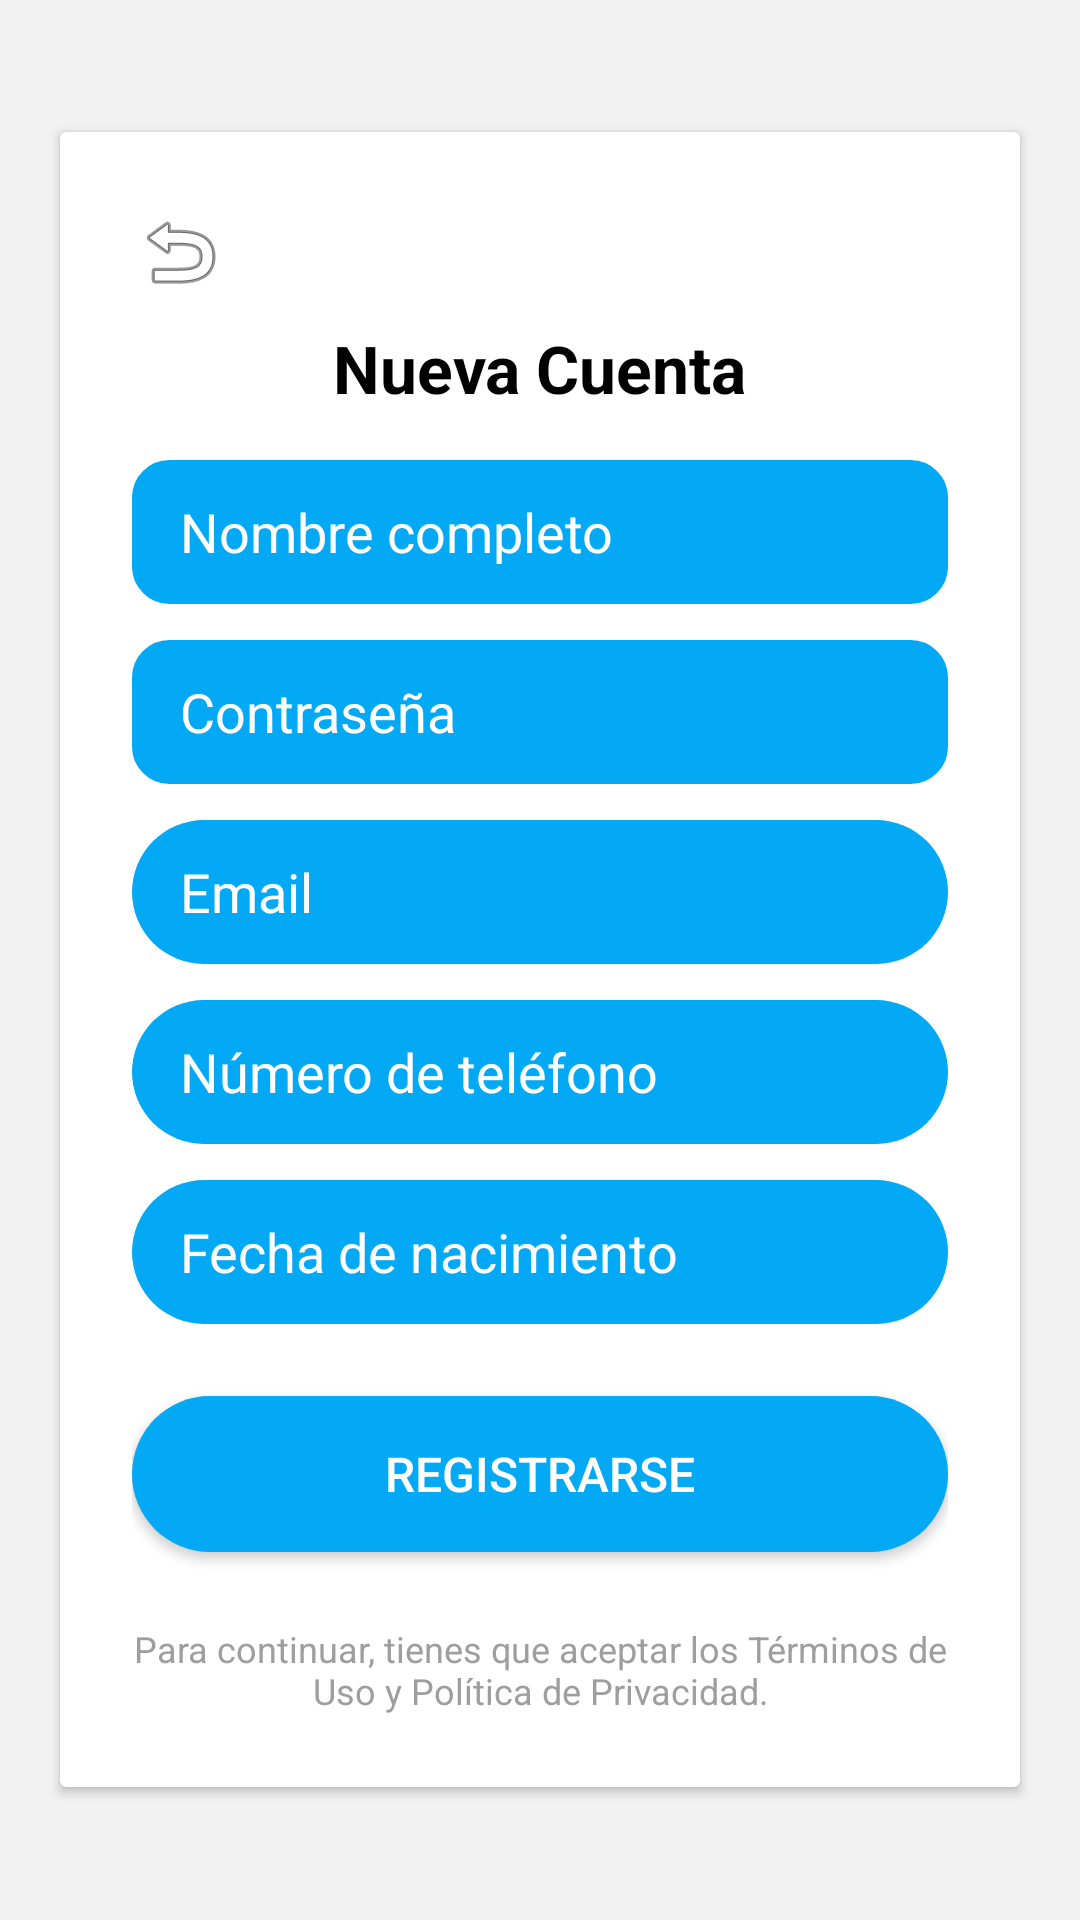

Reconstruct the res/layout file that produces this screen, plus the resources it refers to.
<!-- AndroidManifest.xml: application theme Theme.AndroidNanoApp -->
<!-- res/layout/crearcuenta.xml -->
<LinearLayout
    xmlns:android="http://schemas.android.com/apk/res/android"
    xmlns:app="http://schemas.android.com/apk/res-auto"
    android:layout_width="match_parent"
    android:layout_height="match_parent"
    android:orientation="vertical"
    android:gravity="center"
    android:background="#F2F2F2"
    android:padding="0dp">

    
    <androidx.cardview.widget.CardView
        android:layout_width="320dp"
        android:layout_height="wrap_content"
        android:radius="24dp"
        android:elevation="8dp"
        app:cardBackgroundColor="@android:color/white"
        android:layout_gravity="center">

        <LinearLayout
            android:layout_width="match_parent"
            android:layout_height="wrap_content"
            android:orientation="vertical"
            android:padding="24dp"
            android:gravity="center_horizontal">

            
            <ImageView
                android:id="@+id/btnAtras"
                android:layout_width="wrap_content"
                android:layout_height="wrap_content"
                android:src="@android:drawable/ic_menu_revert"
                android:layout_gravity="start"
                android:paddingBottom="8dp"/>

            
            <TextView
                android:layout_width="wrap_content"
                android:layout_height="wrap_content"
                android:text="Nueva Cuenta"
                android:textColor="#000000"
                android:textStyle="bold"
                android:textSize="22sp"
                android:layout_marginBottom="16dp"/>

            
            <EditText
                android:id="@+id/etNombre"
                android:layout_width="match_parent"
                android:layout_height="48dp"
                android:backgroundTint="#03A9F4"
                android:hint="Nombre completo"
                android:textColorHint="@color/white"
                android:paddingHorizontal="16dp"
                android:background="@drawable/edittext_blue_bg"
                android:layout_marginBottom="12dp"/>

            
            <EditText
                android:id="@+id/etPassword"
                android:layout_width="match_parent"
                android:layout_height="48dp"
                android:backgroundTint="#03A9F4"
                android:hint="Contraseña"
                android:inputType="textPassword"
                android:textColorHint="@color/white"
                android:paddingHorizontal="16dp"
                android:background="@drawable/edittext_blue_bg"
                android:layout_marginBottom="12dp"/>

            
            <EditText
                android:id="@+id/etEmail"
                android:layout_width="match_parent"
                android:layout_height="48dp"
                android:hint="Email"
                android:inputType="textEmailAddress"
                android:textColorHint="@color/white"
                android:paddingHorizontal="16dp"
                android:background="@drawable/button_rounded_blue"
                android:layout_marginBottom="12dp"/>

            
            <EditText
                android:id="@+id/etTelefono"
                android:layout_width="match_parent"
                android:layout_height="48dp"
                android:hint="Número de teléfono"
                android:inputType="phone"
                android:textColorHint="@color/white"
                android:paddingHorizontal="16dp"
                android:background="@drawable/button_rounded_blue"
                android:layout_marginBottom="12dp"/>

            
            <EditText
                android:id="@+id/etFecha"
                android:layout_width="match_parent"
                android:layout_height="48dp"
                android:hint="Fecha de nacimiento"
                android:inputType="date"
                android:textColorHint="@color/white"
                android:paddingHorizontal="16dp"
                android:background="@drawable/button_rounded_blue"
                android:layout_marginBottom="24dp"/>

            
            <Button
                android:id="@+id/btnRegistrar"
                android:layout_width="match_parent"
                android:layout_height="52dp"
                android:text="Registrarse"
                android:textColor="#FFFFFF"
                android:textSize="16sp"
                android:backgroundTint="#03A9F4"
                android:fontFamily="sans-serif-medium"
                android:layout_marginBottom="16dp"
                android:background="@drawable/button_rounded_blue"/>

            
            <TextView
                android:layout_width="match_parent"
                android:layout_height="wrap_content"
                android:text="Para continuar, tienes que aceptar los Términos de Uso y Política de Privacidad."
                android:textColor="#9E9E9E"
                android:textSize="12sp"
                android:gravity="center"
                android:layout_marginTop="8dp"/>

        </LinearLayout>
    </androidx.cardview.widget.CardView>
</LinearLayout>
<!-- resources referenced by this layout -->
<resources>
  <!-- drawable button_rounded_blue (drawable) -->
  <shape xmlns:android="http://schemas.android.com/apk/res/android"
      android:shape="rectangle">
      <solid android:color="#03A9F4"/>
      <corners android:radius="26dp"/>
  </shape>
  <!-- drawable edittext_blue_bg (drawable) -->
  <shape xmlns:android="http://schemas.android.com/apk/res/android"
      android:shape="rectangle">
      <solid android:color="#E3F2FD"/>
      <corners android:radius="12dp"/>
      <stroke android:color="#03A9F4" android:width="1dp"/>
  </shape>
  <style name="Theme.AndroidNanoApp" parent="Base.Theme.AndroidNanoApp" />
  <style name="Base.Theme.AndroidNanoApp" parent="Theme.Material3.DayNight.NoActionBar">
          
          
      </style>
  <!-- not gathered from this repository: default colours our renderer supplied (Android Studio template values) -->
  <color name="white">#FFFFFFFF</color>
</resources>
